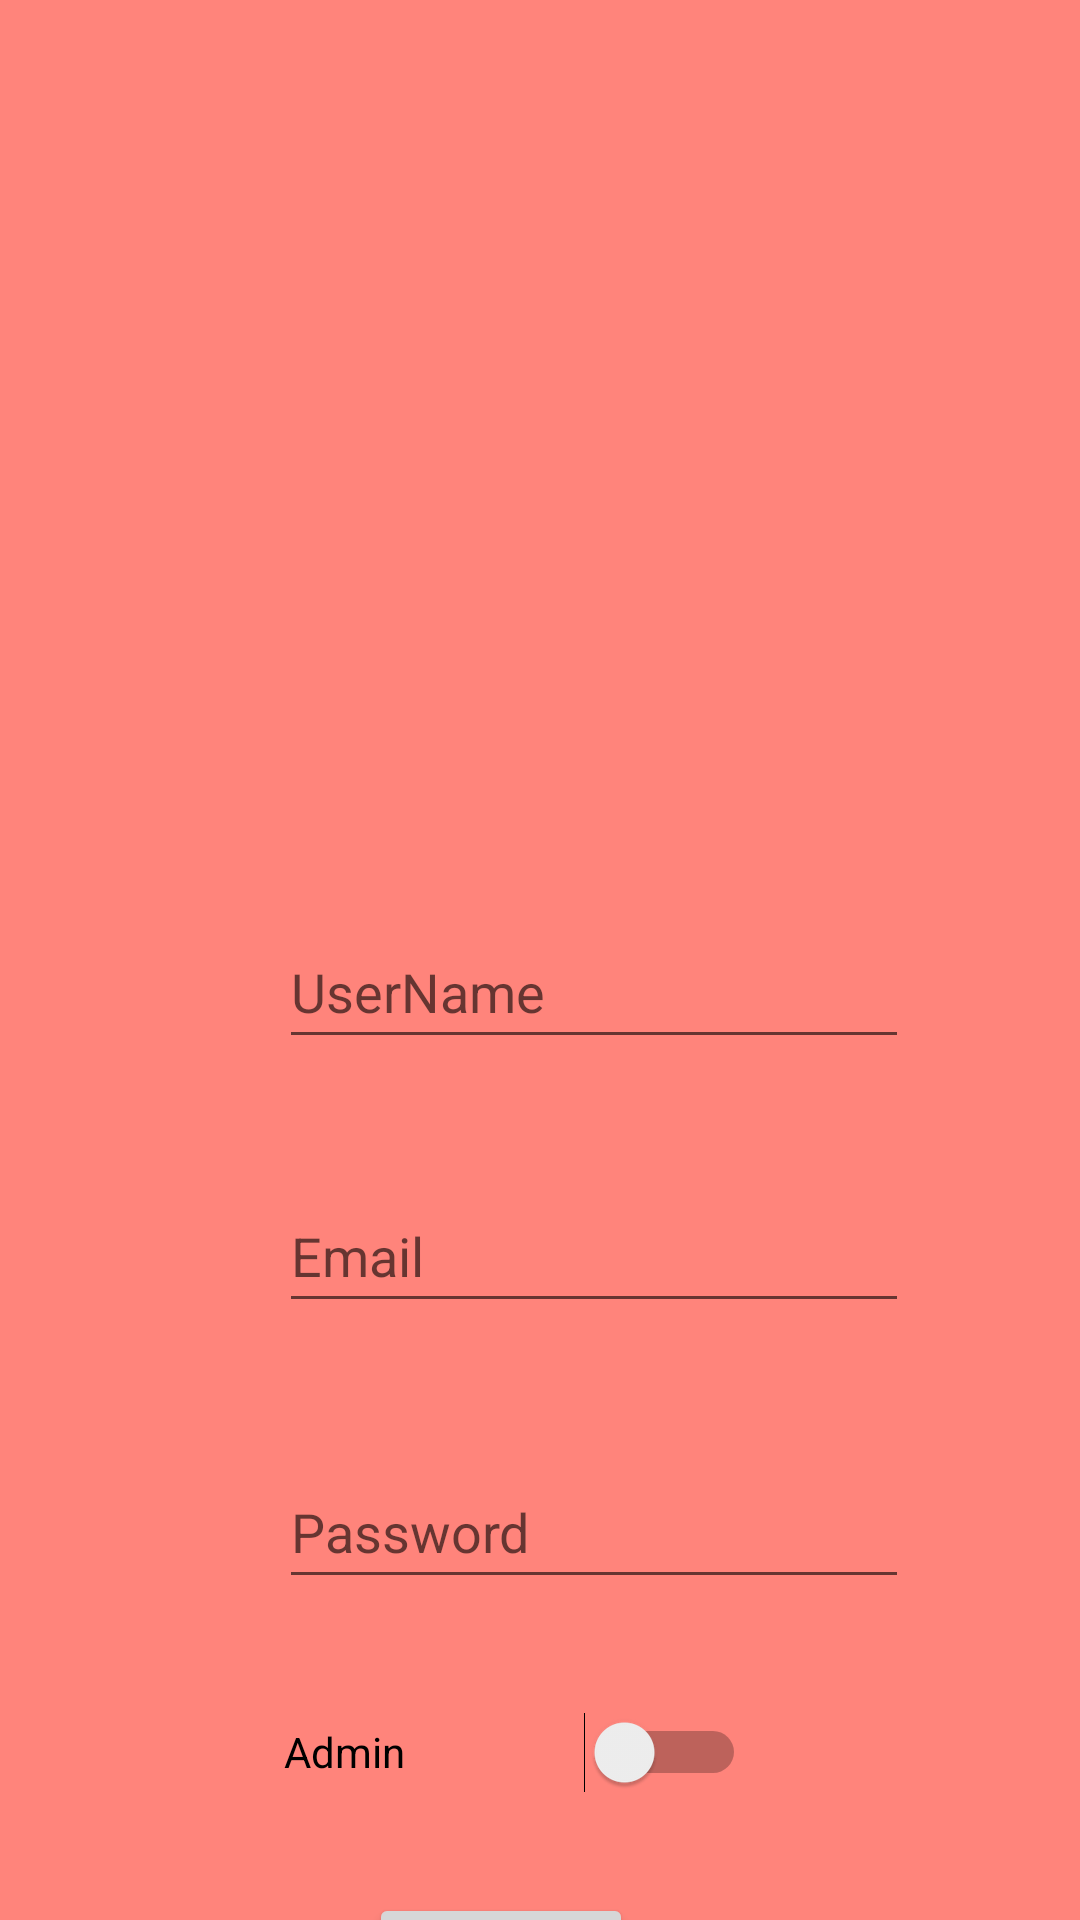

The Android layout XML behind this screen, and the referenced resources:
<!-- AndroidManifest.xml: application theme Theme.FooDay -->
<!-- res/layout/signup_layout.xml -->
<?xml version="1.0" encoding="utf-8"?>
<androidx.constraintlayout.widget.ConstraintLayout xmlns:android="http://schemas.android.com/apk/res/android"
    xmlns:app="http://schemas.android.com/apk/res-auto"
    xmlns:tools="http://schemas.android.com/tools"
    android:layout_width="match_parent"
    android:layout_height="match_parent"
    android:background="@color/light_orange">

    <ImageView
        android:id="@+id/imageView2"
        android:layout_width="275dp"
        android:layout_height="189dp"
        android:layout_marginTop="76dp"
        app:layout_constraintEnd_toEndOf="parent"
        app:layout_constraintStart_toStartOf="parent"
        app:layout_constraintTop_toTopOf="parent"
        app:srcCompat="@drawable/diet" />

    <Button
        android:id="@+id/loginbtn"
        android:layout_width="wrap_content"
        android:layout_height="wrap_content"
        android:layout_marginTop="20dp"
        android:text="@string/register"
        app:layout_constraintEnd_toEndOf="parent"
        app:layout_constraintHorizontal_bias="0.452"
        app:layout_constraintStart_toStartOf="parent"
        app:layout_constraintTop_toBottomOf="@+id/swRole" />

    <EditText
        android:id="@+id/username"
        android:layout_width="wrap_content"
        android:layout_height="wrap_content"
        android:layout_marginStart="93dp"
        android:layout_marginTop="40dp"
        android:layout_marginEnd="109dp"
        android:ems="10"
        android:inputType="textPersonName"
        android:minHeight="48dp"
        android:hint="@string/username"
        app:layout_constraintEnd_toEndOf="parent"
        app:layout_constraintHorizontal_bias="0.0"
        app:layout_constraintStart_toStartOf="parent"
        app:layout_constraintTop_toBottomOf="@+id/imageView2" />

    <EditText
        android:id="@+id/email_userName"
        android:layout_width="wrap_content"
        android:layout_height="wrap_content"
        android:layout_marginStart="93dp"
        android:layout_marginTop="40dp"
        android:layout_marginEnd="109dp"
        android:ems="10"
        android:minHeight="48dp"
        android:hint="@string/email"
        app:layout_constraintEnd_toEndOf="parent"
        app:layout_constraintHorizontal_bias="0.0"
        app:layout_constraintStart_toStartOf="parent"
        app:layout_constraintTop_toBottomOf="@+id/username" />

    <EditText
        android:id="@+id/password"
        android:layout_width="wrap_content"
        android:layout_height="wrap_content"
        android:layout_marginStart="93dp"
        android:layout_marginTop="44dp"
        android:ems="10"
        android:hint="@string/prompt_password"
        android:minHeight="48dp"
        app:layout_constraintEnd_toEndOf="parent"
        app:layout_constraintHorizontal_bias="0.0"
        app:layout_constraintStart_toStartOf="parent"
        app:layout_constraintTop_toBottomOf="@+id/email_userName" />

    <Switch
        android:id="@+id/swRole"
        android:layout_width="154dp"
        android:layout_height="54dp"
        android:layout_marginTop="24dp"
        android:text="Admin"
        app:layout_constraintEnd_toEndOf="parent"
        app:layout_constraintHorizontal_bias="0.459"
        app:layout_constraintStart_toStartOf="parent"
        app:layout_constraintTop_toBottomOf="@+id/password"
        tools:ignore="UseSwitchCompatOrMaterialXml" />


</androidx.constraintlayout.widget.ConstraintLayout>
<!-- resources referenced by this layout -->
<resources>
  <color name="light_orange">#FF847B</color>
  <string name="email">Email</string>
  <string name="prompt_password">Password</string>
  <string name="register">Register</string>
  <string name="username">UserName</string>
  <style name="Theme.FooDay" parent="Theme.MaterialComponents.DayNight.DarkActionBar">
          
          <item name="colorPrimary">@color/purple_500</item>
          <item name="colorPrimaryVariant">@color/purple_700</item>
          <item name="colorOnPrimary">@color/white</item>
          
          <item name="colorSecondary">@color/teal_200</item>
          <item name="colorSecondaryVariant">@color/teal_700</item>
          <item name="colorOnSecondary">@color/black</item>
          
          <item name="android:statusBarColor" tools:targetApi="l">?attr/colorPrimaryVariant</item>
          
      </style>
  <color name="purple_500">#FF6200EE</color>
  <color name="purple_700">#FF3700B3</color>
  <color name="white">#FFFFFFFF</color>
  <color name="teal_200">#FF03DAC5</color>
  <color name="teal_700">#FF018786</color>
  <color name="black">#FF000000</color>
</resources>
